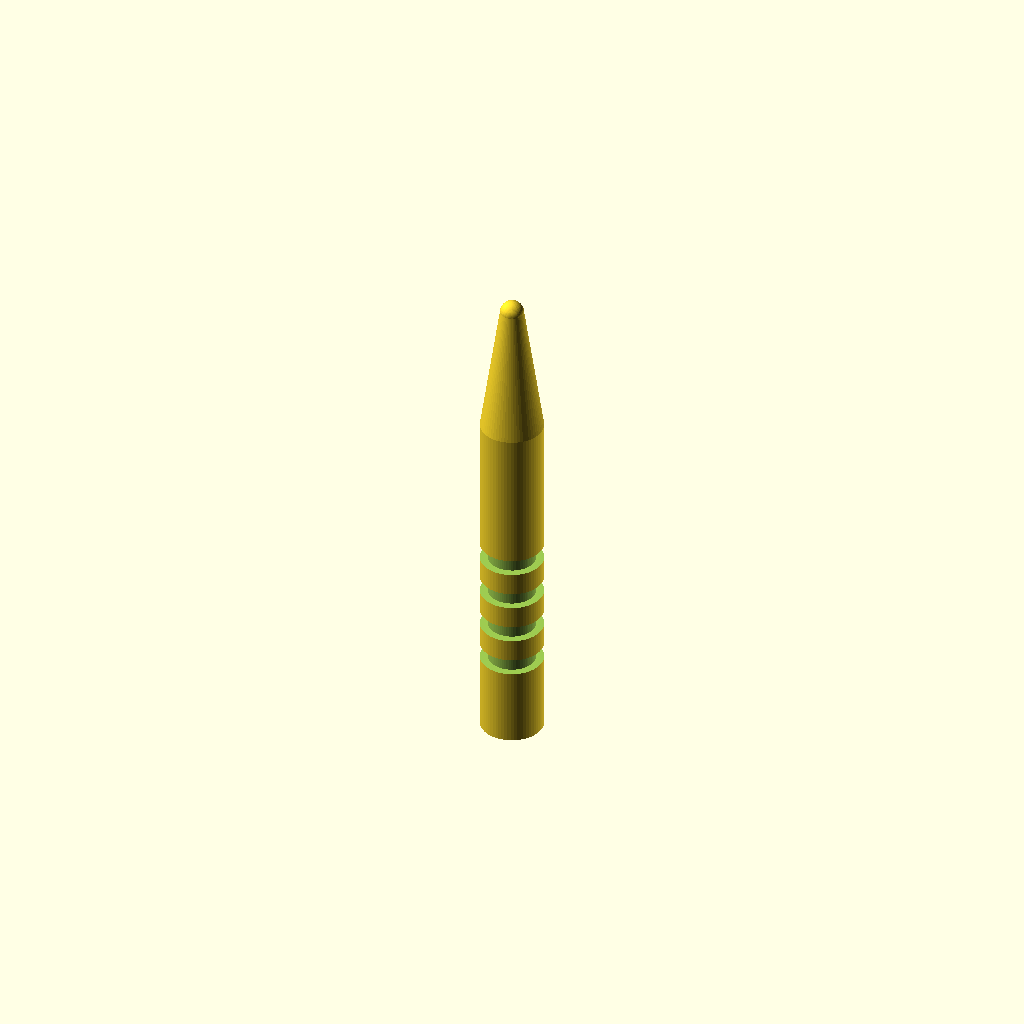
Cell 1: the model at its default parameters.
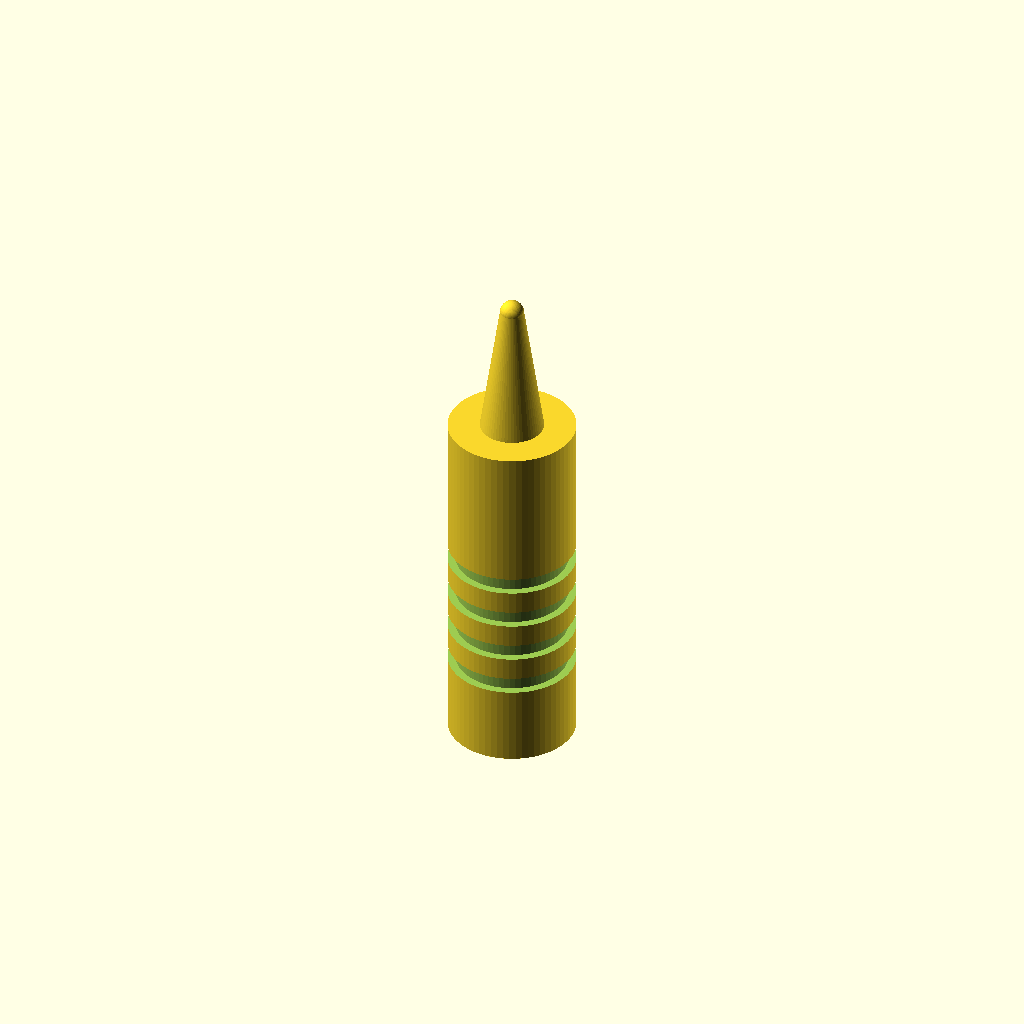
Cell 2: the same model with handle_diameter = 16.
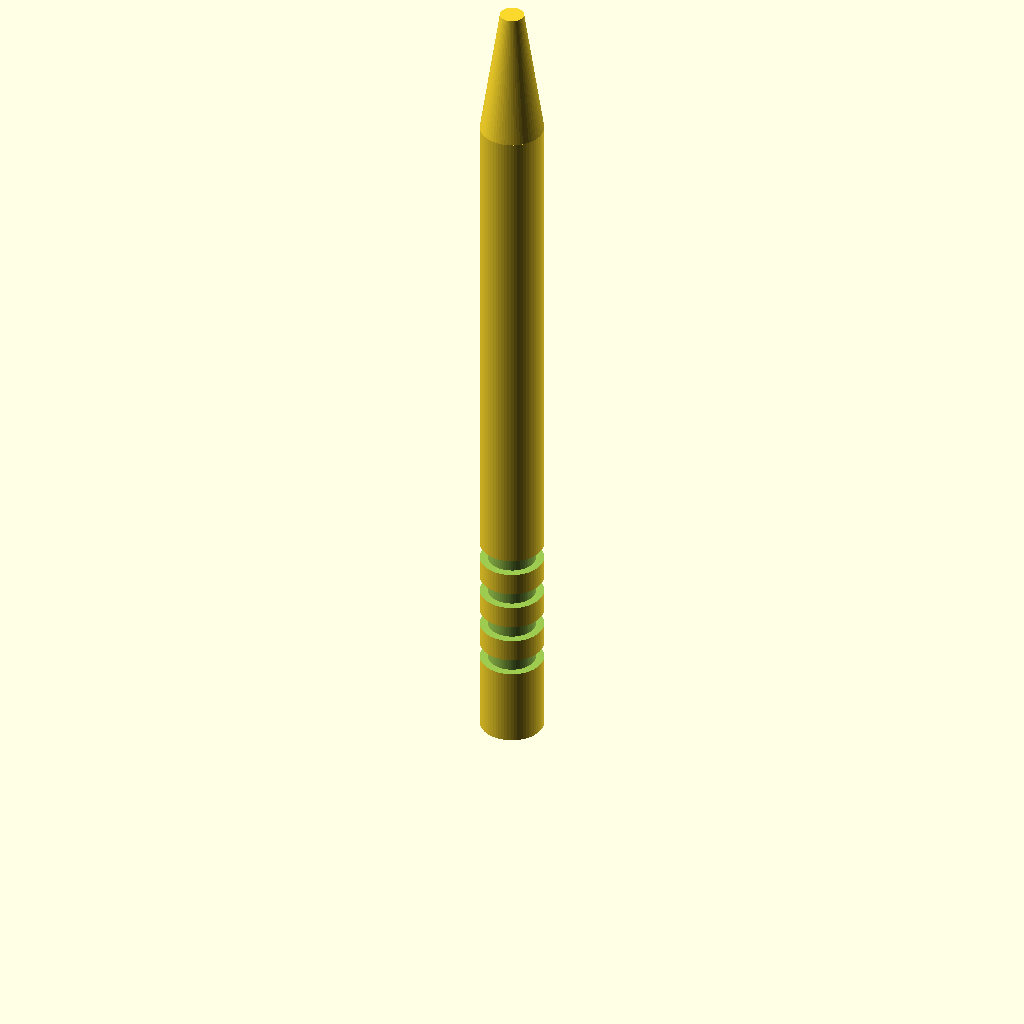
Cell 3 — handle_height set to 90, the other parameters unchanged.
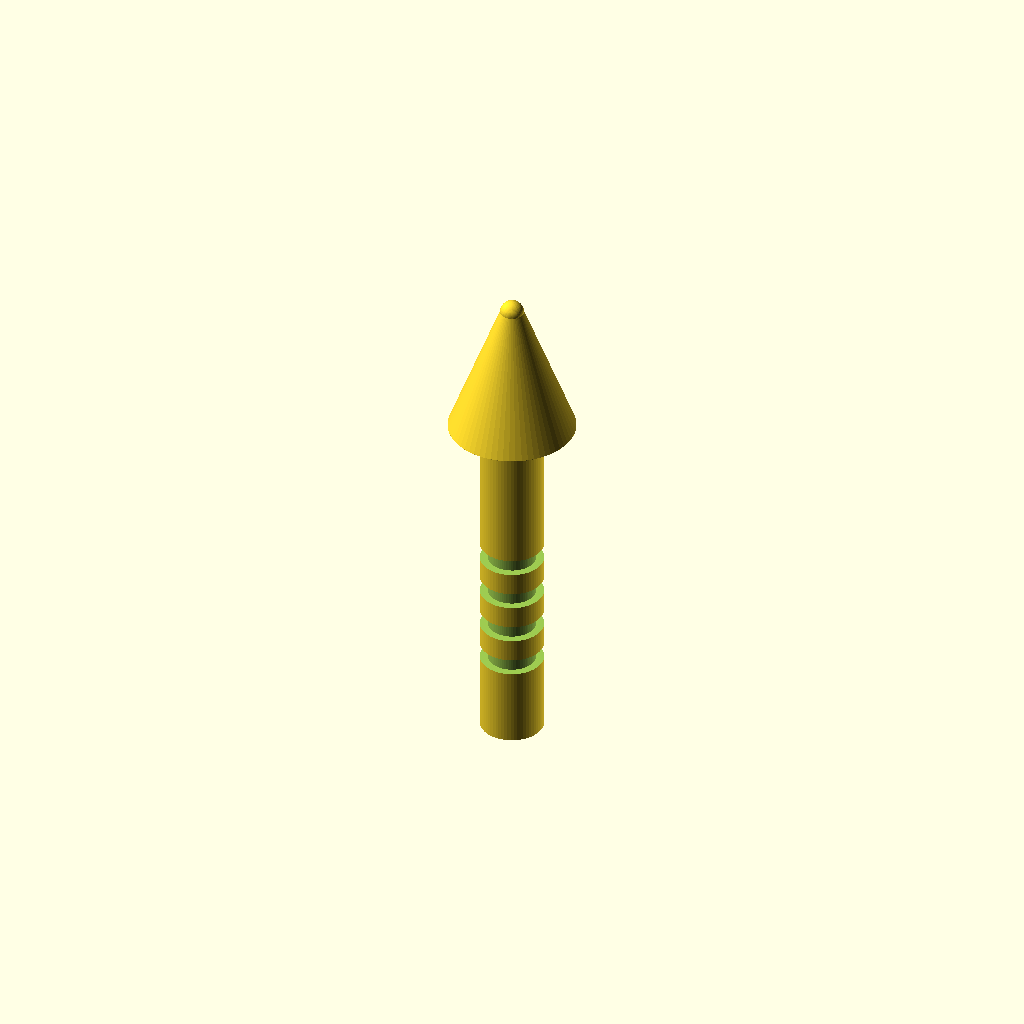
Cell 4: cone_base_diameter = 16 (everything else at default).
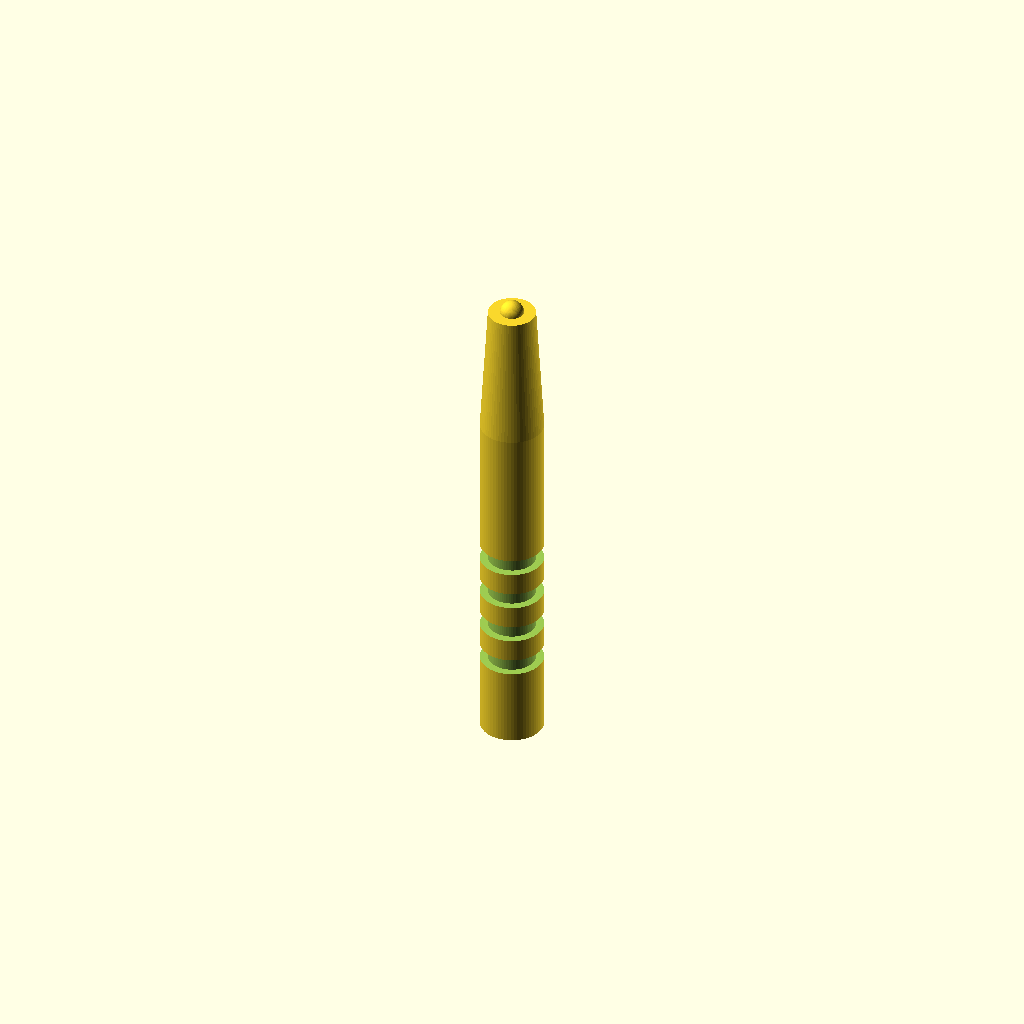
Cell 5: the same model with cone_tip_diameter = 6.
All cells are drawn from one camera (rotation 55°, 0°, 25°, orthographic, colour scheme Cornfield), so only the parameter changes between them.
OpenSCAD source file bench/results/main-tiiny/code/tiiny_google_gemma-4-26B-A4B-it/micropestle_1p5ml_s2_a1.scad:
// Pestle for 1.5 mL microcentrifuge tube
// Fixed version: Corrected groove geometry and part continuity

// --- Dimensions ---
handle_diameter = 8;          // Diameter of the cylindrical handle
handle_height = 45;           // Height of the handle from z=0
cone_base_diameter = 8;       // Diameter at the start of the taper
cone_tip_diameter = 3;        // Diameter at the end of the taper
cone_height = 62 - 45;        // Vertical height of the conical section
tip_diameter = 3;             // Diameter of the spherical tip
tip_center_z = 62;            // Z-coordinate of the sphere center

groove_width = 2;             // Width of each groove in Z
groove_depth = 1;             // Depth of each groove into the handle
groove_z_positions = [10, 15, 20, 25]; // Z-centers for the four grooves

// --- Resolution ---
$fn = 64;

// --- Main Construction ---
// The previous version used a cylinder to cut the grooves, which 
// effectively cut a hole through the center of the handle.
// To create circumferential grooves (rings), we must subtract 
// a larger cylinder from the handle, but only within the 
// specific Z-range of the groove.

module pestle() {
    difference() {
        // 1. The Main Body (Handle + Cone + Tip)
        union() {
            // Handle
            cylinder(d = handle_diameter, h = handle_height);
            
            // Cone (Tapered section)
            translate([0, 0, handle_height])
                cylinder_taper(d1 = cone_base_diameter, d2 = cone_tip_diameter, h = cone_height);
            
            // Rounded Tip (Sphere)
            translate([0, 0, tip_center_z])
                sphere(d = tip_diameter);
        }

        // 2. The Grooves (Subtracted as rings)
        // To make a groove 1mm deep, the cutting cylinder must have 
        // a diameter of (handle_diameter - 2 * groove_depth).
        // However, to ensure a clean cut through the outer surface, 
        // we use a cylinder with diameter = handle_diameter and 
        // subtract it from the handle. 
        // Wait, the requirement is "1mm deep". 
        // If handle is 8mm, the groove should be a ring with outer diameter 8mm 
        // and inner diameter 6mm.
        
        for (z_pos = groove_z_positions) {
            // We create a ring by subtracting a smaller cylinder from a larger one
            // Or more simply: subtract a cylinder that is slightly larger than the handle
            // but we only want to cut the "sides".
            // Correct approach: Subtract a cylinder that is larger than the handle 
            // but only at the specific Z-height.
            
            translate([0, 0, z_pos - groove_width/2 - 0.1])
                cylinder(d = handle_diameter + 2, h = groove_width + 0.2);
            
            // To make it a "groove" (a ring) rather than a hole, 
            // we must NOT subtract the center. 
            // We subtract a "hollow" cylinder (a washer shape).
            // But the easiest way is to subtract a cylinder that is 
            // larger than the handle, but then we'd have a hole.
            // The correct way to make a groove is to subtract a cylinder 
            // that is larger than the handle, but we only want to remove 
            // the material between (handle_diameter - 2*depth) and handle_diameter.
            
            // Let's use a torus-like subtraction or a hollow cylinder:
            // We subtract a cylinder with diameter (handle_diameter + 2) 
            // but we must "add back" the center. 
            // Actually, the simplest way: subtract a cylinder of diameter 
            // (handle_diameter + 2) and then union a cylinder of diameter 
            // (handle_diameter - 2*groove_depth) back in.
            
            // However, the standard way to model a groove in OpenSCAD is:
            // difference() { handle; cylinder_for_groove; }
            // To make it a groove and not a hole, the cylinder must be 
            // wider than the handle but we only want to cut the perimeter.
            // Let's use a torus (rotate_extrude) for a perfect circumferential groove.
        }
    }
}

// Re-writing the logic to ensure grooves are rings, not holes.
module final_pestle() {
    difference() {
        // The solid part
        union() {
            cylinder(d = handle_diameter, h = handle_height);
            translate([0, 0, handle_height])
                cylinder_taper(d1 = cone_base_diameter, d2 = cone_tip_diameter, h = cone_height);
            translate([0, 0, tip_center_z])
                sphere(d = tip_diameter);
        }

        // The grooves (Subtracted as rings)
        for (z_pos = groove_z_positions) {
            translate([0, 0, z_pos])
                rotate_extrude($fn=64)
                    translate([handle_diameter/2 - groove_depth + 0.01, 0, 0])
                        // We use a small offset to ensure the cut is clean
                        // We use a square to define the cross-section of the groove
                        // The square is groove_width high and groove_depth wide.
                        // To make it a "groove" on the surface, we center it on the radius.
                        // But the user said "2mm wide (in Z)".
                        // So the square is: x from (handle_diameter/2 - groove_depth) to (handle_diameter/2)
                        // z from (-groove_width/2) to (groove_width/2)
                        square([groove_depth + 0.1, groove_width + 0.1]);
        }
    }
}

// Helper module for the tapered cone
module cylinder_taper(d1, d2, h) {
    hull() {
        translate([0, 0, -0.01])
            cylinder(d = d1, h = 0.02);
        translate([0, 0, h])
            cylinder(d = d2, h = 0.02);
    }
}

// Execute the model
final_pestle();
Parameter table extracted from the source (name, type, default, range or options):
handle_diameter: number, default 8
handle_height: number, default 45
cone_base_diameter: number, default 8
cone_tip_diameter: number, default 3
tip_diameter: number, default 3
tip_center_z: number, default 62
groove_width: number, default 2
groove_depth: number, default 1
groove_z_positions: vector, default [10, 15, 20, 25]
